Run: headless pygame with SDL's dummy video driver; simulated clock (each Clock.tick advances the game by its frame time, no real sleeping); random seed 0; keys injected as events and as key.get_pressed() state; no mouse input.
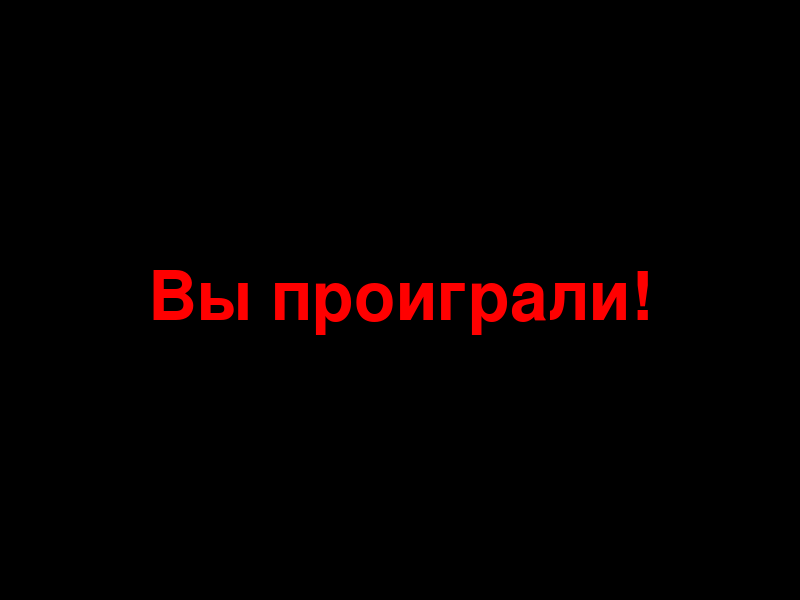
Frame 1 of 4 · flips 1–60 · no input
Frame 2 of 4 · flips 61–180 · tapped SPACE, RETURN · held RIGHT (→), D · screen unchanged from frame 1, image omitted
Frame 3 of 4 · flips 181–300 · held DOWN (↓), S · screen unchanged from frame 2, image omitted
Frame 4 of 4 · flips 301–420 · held LEFT (←), A, UP (↑), W · screen unchanged from frame 3, image omitted

The pygame program that drew these frames:

import pygame


def draw(screen):
    screen.fill((0, 0, 0))
    font = pygame.font.Font(None, 100)
    text = font.render("Вы проиграли!", True, (255, 0, 0))
    text_x = width // 2 - text.get_width() // 2
    text_y = height // 2 - text.get_height() // 2
    text_w = text.get_width()
    text_h = text.get_height()
    screen.blit(text, (text_x, text_y))



if __name__ == '__main__':
    # инициализация Pygame:
    pygame.init()
    # размеры окна:
    size = width, height = 800, 600
    # screen — холст, на котором нужно рисовать:
    screen = pygame.display.set_mode(size)
    # формирование кадра:
    # команды рисования на холсте
    # ...
    # ...
    # смена (отрисовка) кадра:
    draw(screen)
    pygame.display.flip()
    # ожидание закрытия окна:
    while pygame.event.wait().type != pygame.QUIT:
        pass
    # завершение работы:
    pygame.quit()
